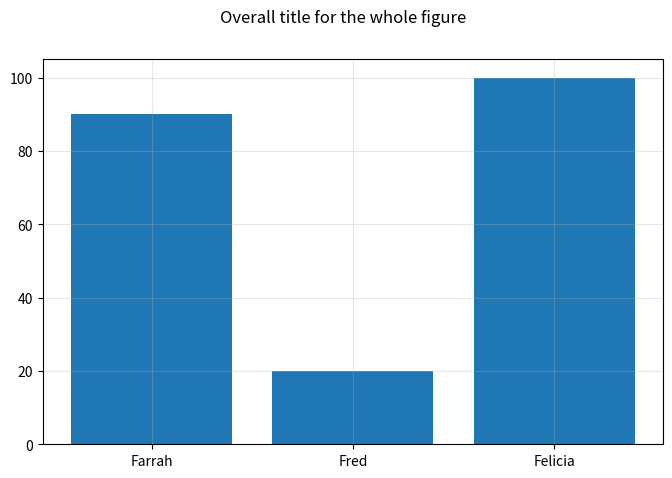

Python code for this plot: (Note: this script raises an exception after producing the figure.)
import matplotlib.pyplot as plt
import pandas as pd
import math
import numpy as np

fig, ax = plt.subplots(figsize=(10, 5))

fig.set_size_inches(8, 5)
fig.suptitle("Overall title for the whole figure")

ax.grid(True, alpha=0.3)

# a = 0
# b = 200
# scale = 0.2
# for i in range(a, b):
#     ax.scatter(i, math.sin(i*scale))

# x = np.arange(0, 5*np.pi, 0.1)
# y = np.sin(x)
# plt.plot(x, y)

categories = ["Farrah", "Fred", "Felicia"]
levels = [90, 20, 100]
plt.bar(categories, levels)

plt.show()
fig.savefig("img/plot.png")
